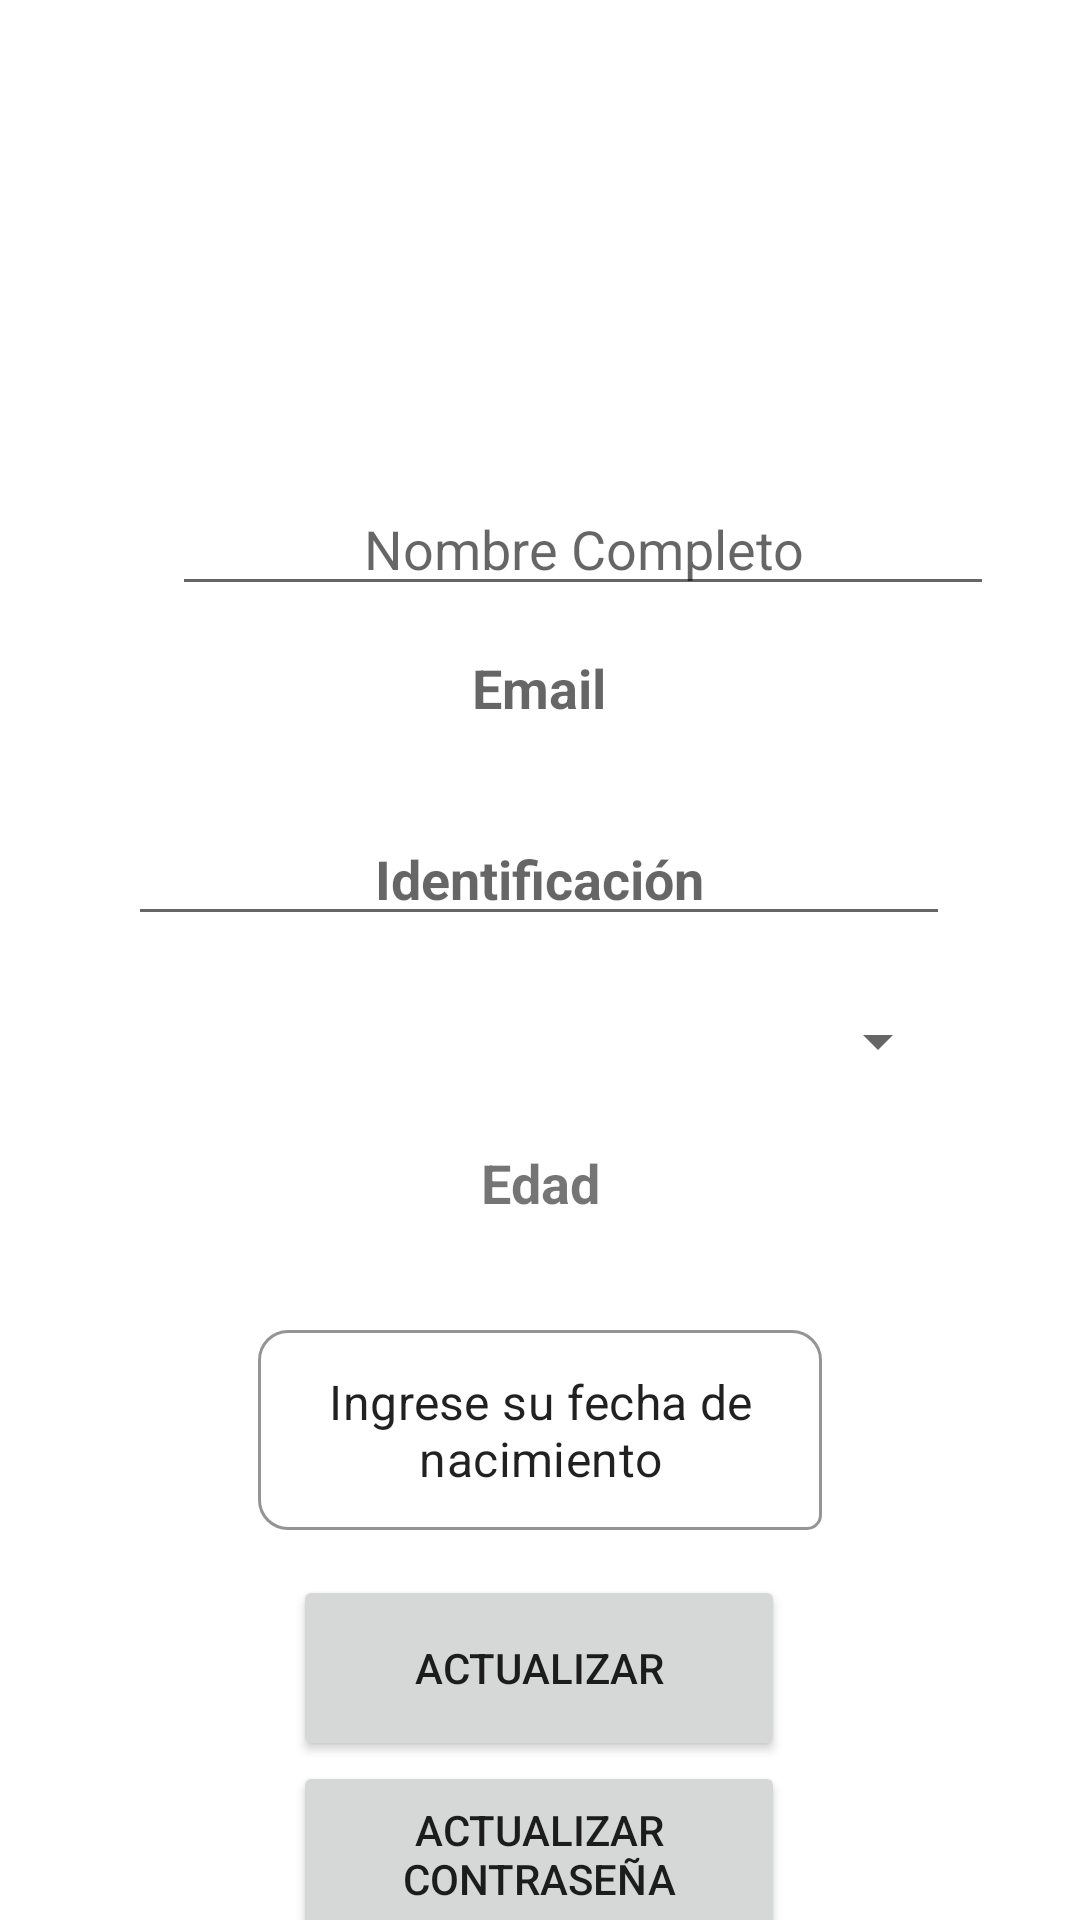

This screen was rendered from an Android layout file. Write that file and the resources it references.
<!-- AndroidManifest.xml: application theme Theme.Arce -->
<!-- res/layout/fragment_user.xml -->
<?xml version="1.0" encoding="utf-8"?>
<androidx.core.widget.NestedScrollView xmlns:android="http://schemas.android.com/apk/res/android"
    xmlns:app="http://schemas.android.com/apk/res-auto"
    xmlns:tools="http://schemas.android.com/tools"
    android:layout_width="match_parent"
    android:layout_height="match_parent">

    <androidx.constraintlayout.widget.ConstraintLayout
        android:layout_width="match_parent"
    android:layout_height="match_parent"
    tools:context="ucr.example.arce.fragments.UserFragment">

    <Button
        android:id="@+id/logOut"
        android:layout_width="164dp"
        android:layout_height="62dp"
        android:layout_marginStart="114dp"
        android:layout_marginEnd="115dp"
        android:text="CERRAR SESION"
        app:layout_constraintBottom_toBottomOf="parent"
        app:layout_constraintEnd_toEndOf="parent"
        app:layout_constraintStart_toStartOf="parent"
        app:layout_constraintTop_toBottomOf="@+id/buttonChangePassword" />

    <Button
        android:id="@+id/buttonChangePassword"
        android:layout_width="164dp"
        android:layout_height="62dp"
        android:layout_marginStart="114dp"
        android:layout_marginEnd="115dp"
        android:text="Actualizar contraseña"
        app:layout_constraintBottom_toTopOf="@+id/logOut"
        app:layout_constraintEnd_toEndOf="parent"
        app:layout_constraintStart_toStartOf="parent"
        app:layout_constraintTop_toBottomOf="@+id/buttonActualizar" />

    <Button
        android:id="@+id/buttonActualizar"
        android:layout_width="164dp"
        android:layout_height="62dp"
        android:layout_marginStart="114dp"
        android:layout_marginTop="15dp"
        android:layout_marginEnd="115dp"
        android:text="Actualizar"
        app:layout_constraintBottom_toTopOf="@+id/buttonChangePassword"
        app:layout_constraintEnd_toEndOf="parent"
        app:layout_constraintStart_toStartOf="parent"
        app:layout_constraintTop_toBottomOf="@+id/til_date" />

        <ImageButton
            android:id="@+id/imageViewUserIcon"
            android:layout_width="150dp"
            android:layout_height="150dp"
            android:layout_marginStart="156dp"
            android:layout_marginTop="12dp"
            android:layout_marginEnd="156dp"
            android:background="@color/white"
            android:src="@drawable/baseline_person_black_24"
            app:layout_constraintBottom_toTopOf="@+id/EdittextViewNombre"
            app:layout_constraintEnd_toEndOf="parent"
            app:layout_constraintHorizontal_bias="0.647"
            app:layout_constraintStart_toStartOf="parent"
            app:layout_constraintTop_toTopOf="parent" />

        <EditText
            android:id="@+id/EdittextViewNombre"
            android:layout_width="274dp"
            android:layout_height="40dp"
            android:layout_marginStart="59dp"
            android:layout_marginEnd="60dp"
            android:layout_marginBottom="15dp"
            android:hint="@string/Nombre"
            android:inputType="text"
            android:textAlignment="center"
            app:layout_constraintBottom_toTopOf="@+id/EdittextMail"
            app:layout_constraintEnd_toEndOf="parent"
            app:layout_constraintHorizontal_bias="0.055"
            app:layout_constraintStart_toStartOf="parent"
            app:layout_constraintTop_toBottomOf="@+id/imageViewUserIcon" />

        <TextView
        android:id="@+id/EdittextMail"
        android:layout_width="274dp"
        android:layout_height="40dp"
        android:layout_marginStart="59dp"
        android:layout_marginEnd="60dp"
        android:layout_marginBottom="15dp"
        android:hint="Email"
        android:textAlignment="center"
        android:textSize="18sp"
        android:textStyle="bold"
        app:layout_constraintBottom_toTopOf="@+id/EdittextViewId"
        app:layout_constraintEnd_toEndOf="parent"
        app:layout_constraintStart_toStartOf="parent"
        app:layout_constraintTop_toBottomOf="@+id/EdittextViewNombre" />

    <Spinner
        android:id="@+id/textViewProvince"
        android:layout_width="274dp"
        android:layout_height="40dp"
        android:layout_marginStart="59dp"
        android:layout_marginEnd="60dp"
        android:layout_marginBottom="15dp"
        app:layout_constraintBottom_toTopOf="@+id/textViewUserAge"
        app:layout_constraintEnd_toEndOf="parent"
        app:layout_constraintStart_toStartOf="parent"
        app:layout_constraintTop_toBottomOf="@+id/EdittextViewId" />


    <EditText
        android:id="@+id/EdittextViewId"
        android:layout_width="274dp"
        android:layout_height="40dp"
        android:layout_marginStart="59dp"
        android:layout_marginEnd="60dp"
        android:layout_marginBottom="15dp"
        android:hint="@string/ID"
        android:textAlignment="center"
        android:textSize="18sp"
        android:textStyle="bold"
        app:layout_constraintBottom_toTopOf="@+id/textViewProvince"
        app:layout_constraintEnd_toEndOf="parent"
        app:layout_constraintStart_toStartOf="parent"
        app:layout_constraintTop_toBottomOf="@+id/EdittextMail" />

    <TextView
        android:id="@+id/textViewUserAge"
        android:layout_width="273dp"
        android:layout_height="40dp"
        android:layout_marginStart="60dp"
        android:layout_marginEnd="60dp"
        android:layout_marginBottom="7dp"
        android:inputType="number"
        android:text="@string/Edad"
        android:textAlignment="center"
        android:textSize="18sp"
        android:textStyle="bold"
        app:layout_constraintBottom_toTopOf="@+id/til_date"
        app:layout_constraintEnd_toEndOf="parent"
        app:layout_constraintStart_toStartOf="parent"
        app:layout_constraintTop_toBottomOf="@+id/textViewProvince" />

        <com.google.android.material.textfield.TextInputLayout
            android:id="@+id/til_date"
            style="@style/Widget.MaterialComponents.TextInputLayout.OutlinedBox.Dense"
            android:layout_width="match_parent"
            android:layout_height="wrap_content"
            android:layout_marginLeft="16dp"
            android:layout_marginTop="16dp"
            android:layout_marginRight="16dp"
            android:ems="10"
            app:boxCornerRadiusBottomEnd="5dp"
            app:boxCornerRadiusBottomStart="10dp"
            app:boxCornerRadiusTopEnd="10dp"
            app:boxCornerRadiusTopStart="10dp"
            app:boxStrokeColor="@color/black"
            app:hintTextColor="@color/black"
            app:layout_constraintHorizontal_bias="1.0"
            app:layout_constraintLeft_toLeftOf="parent"
            app:layout_constraintRight_toRightOf="parent"
            app:layout_constraintTop_toBottomOf="@+id/textViewUserAge">

            <com.google.android.material.textfield.TextInputEditText
                android:id="@+id/editText1"
                android:layout_width="match_parent"
                android:layout_height="wrap_content"
                android:layout_centerHorizontal="true"
                android:layout_centerVertical="true"
                android:layout_marginStart="70dp"
                android:layout_marginEnd="70dp"
                android:gravity="center"
                android:clickable="true"
                android:drawableStart="@drawable/age"
                android:ems="10"
                android:focusable="false"
                android:text="@string/hint_birth_date"
                app:layout_constraintLeft_toLeftOf="parent"
                app:layout_constraintRight_toRightOf="parent"
                tools:ignore="MissingConstraints" />
        </com.google.android.material.textfield.TextInputLayout>


    </androidx.constraintlayout.widget.ConstraintLayout>
</androidx.core.widget.NestedScrollView>
<!-- resources referenced by this layout -->
<resources>
  <color name="black">#FF000000</color>
  <color name="white">#FFFFFFFF</color>
  <string name="Edad">Edad</string>
  <string name="ID">Identificación</string>
  <string name="Nombre">Nombre Completo</string>
  <string name="hint_birth_date">Ingrese su fecha de nacimiento</string>
  <style name="Theme.Arce" parent="Theme.MaterialComponents.DayNight.DarkActionBar">
          
          <item name="colorPrimary">@color/Primario</item>
          <item name="colorPrimaryVariant">@color/purple_700</item>
          <item name="colorOnPrimary">@color/white</item>
          
          <item name="colorSecondary">@color/Secundario</item>
          <item name="colorSecondaryVariant">@color/teal_700</item>
          <item name="colorOnSecondary">@color/black</item>
          
          <item name="android:statusBarColor" tools:targetApi="l">@color/Primario_oscuro</item>
          
      </style>
  <color name="Primario">#083AB0</color>
  <color name="purple_700">#FF3700B3</color>
  <color name="Secundario">#FFCC99</color>
  <color name="teal_700">#FF018786</color>
  <color name="Primario_oscuro">#0B328E</color>
</resources>
